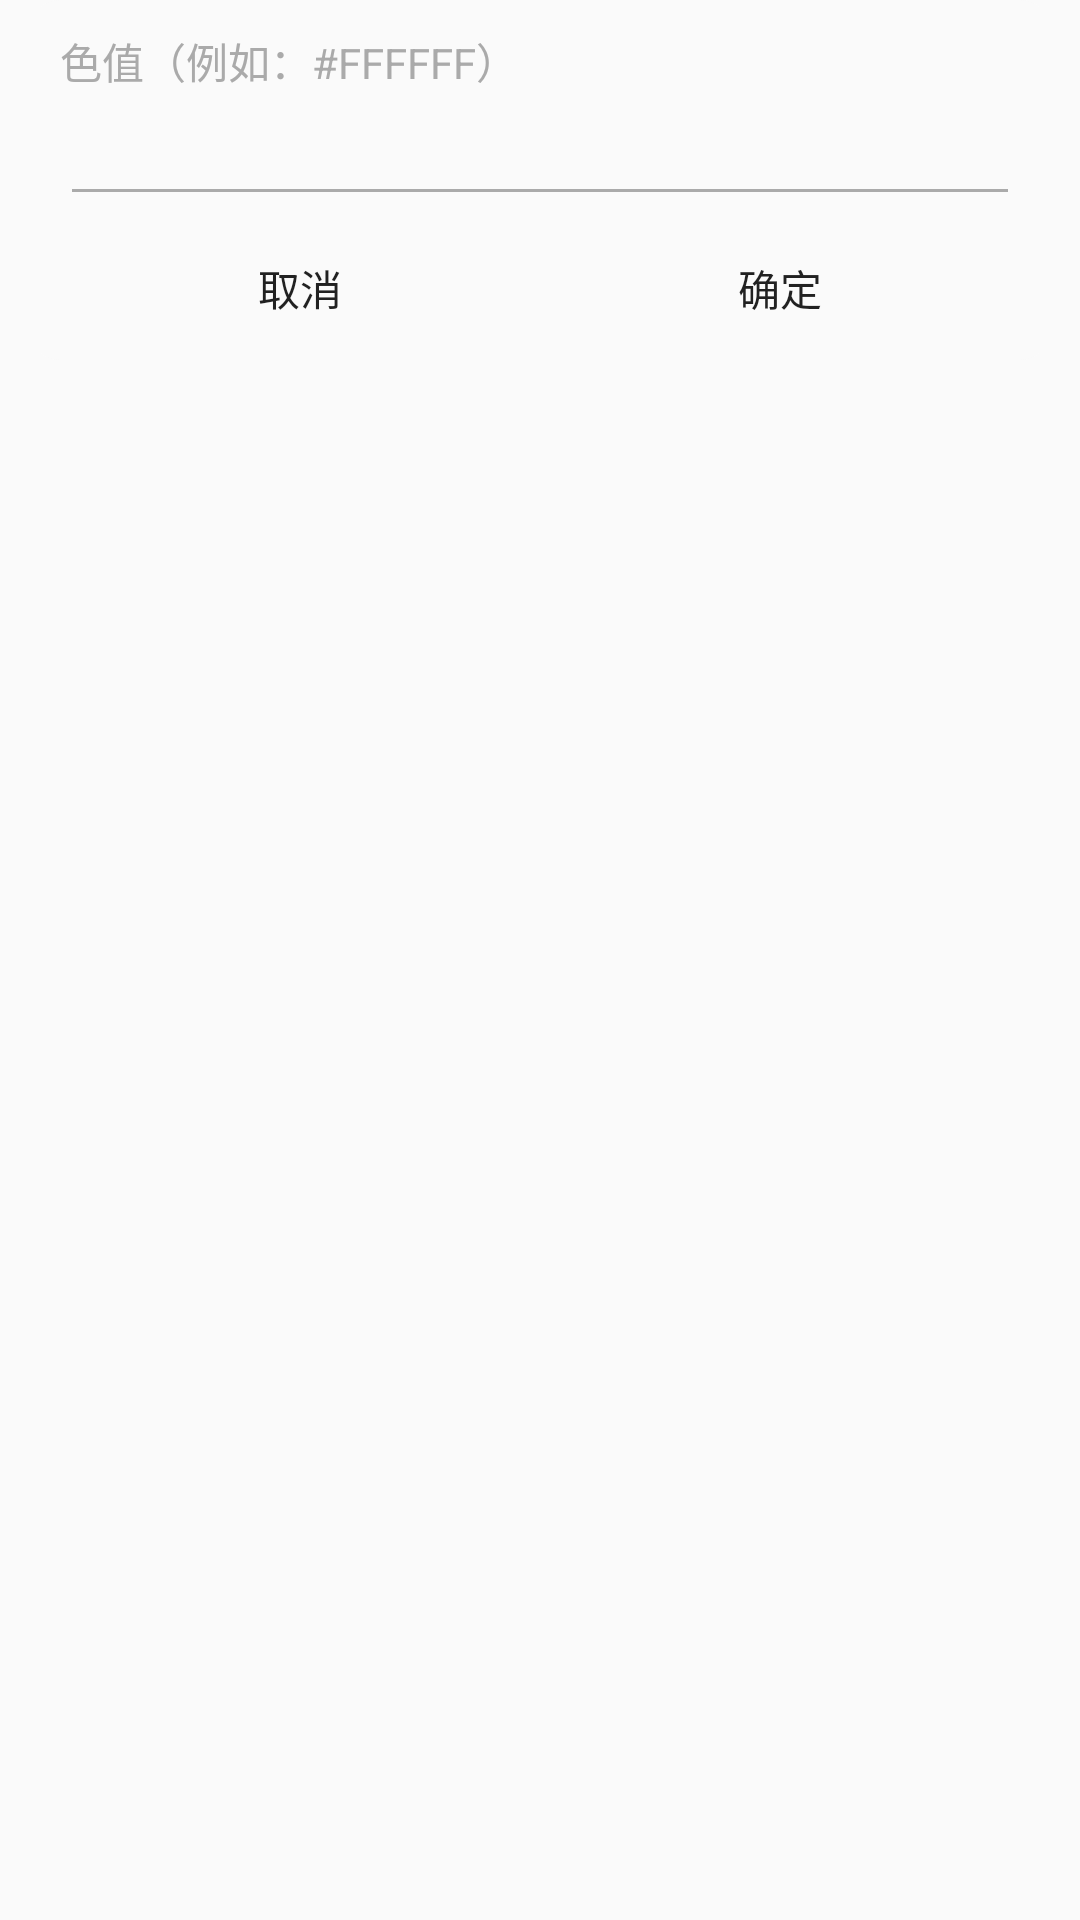

Write the Android layout XML for this screen, with the resource values it uses.
<!-- AndroidManifest.xml: application theme AppTheme -->
<!-- res/layout/activity_color_dialog.xml -->
<?xml version="1.0" encoding="utf-8"?>
<android.support.constraint.ConstraintLayout xmlns:android="http://schemas.android.com/apk/res/android"
    xmlns:app="http://schemas.android.com/apk/res-auto"
    xmlns:tools="http://schemas.android.com/tools"
    android:id="@+id/color_dialog"
    android:layout_width="match_parent"
    android:layout_height="wrap_content"
    android:paddingBottom="10dp"
    android:paddingLeft="10dp"
    android:paddingRight="10dp">

    <LinearLayout
        android:layout_width="match_parent"
        android:layout_height="wrap_content"
        android:background="@drawable/radius"
        android:orientation="vertical"
        android:paddingLeft="10dp"
        android:paddingRight="10dp"
        android:paddingTop="10dp">

        <TextView
            android:layout_width="match_parent"
            android:layout_height="wrap_content"
            android:text="色值（例如：#FFFFFF）"
            android:textColor="#aaaaaa" />

        <EditText
            android:id="@+id/color"
            android:layout_width="match_parent"
            android:layout_height="wrap_content"
            android:maxLength="7"
            android:singleLine="true"
            android:textCursorDrawable="@drawable/cursor_color"
            android:theme="@style/EditText" />

        <LinearLayout
            android:layout_width="match_parent"
            android:layout_height="wrap_content">

            <Button
                android:id="@+id/color_dialog_cancel"
                style="@style/Widget.AppCompat.Button.Borderless"
                android:layout_width="match_parent"
                android:layout_height="match_parent"
                android:layout_weight="1"
                android:text="取消" />

            <Button
                android:id="@+id/color_dialog_ok"
                style="@style/Widget.AppCompat.Button.Borderless"
                android:layout_width="match_parent"
                android:layout_height="match_parent"
                android:layout_weight="1"
                android:text="确定" />
        </LinearLayout>
    </LinearLayout>
</android.support.constraint.ConstraintLayout>
<!-- resources referenced by this layout -->
<resources>
  <!-- drawable cursor_color (drawable) -->
  <?xml version="1.0" encoding="utf-8"?>
  <shape xmlns:android="http://schemas.android.com/apk/res/android"
      android:shape="rectangle">
      <size android:width="2dp" />
      <solid android:color="@color/colorAccent" />
  </shape>
  <!-- drawable radius (drawable) -->
  <?xml version="1.0" encoding="utf-8"?>
  <shape xmlns:android="http://schemas.android.com/apk/res/android">
      <solid android:color="@color/dialogColor" />
      <corners android:radius="10dp" />
  </shape>
  <style name="EditText" parent="Theme.AppCompat.Light">
          <item name="colorControlNormal">@android:color/darker_gray</item>
          <item name="colorControlActivated">@color/colorAccent</item>
      </style>
  <style name="AppTheme" parent="Theme.AppCompat.Light.DarkActionBar">
          
          <item name="colorPrimary">@color/colorPrimary</item>
          <item name="colorPrimaryDark">@color/colorPrimaryDark</item>
          <item name="colorAccent">@color/colorAccent</item>
      </style>
  <color name="colorAccent">#ff9800</color>
  <color name="dialogColor">#FAFAFA</color>
  <color name="colorPrimary">#eeeeee</color>
  <color name="colorPrimaryDark">#cccccc</color>
</resources>
